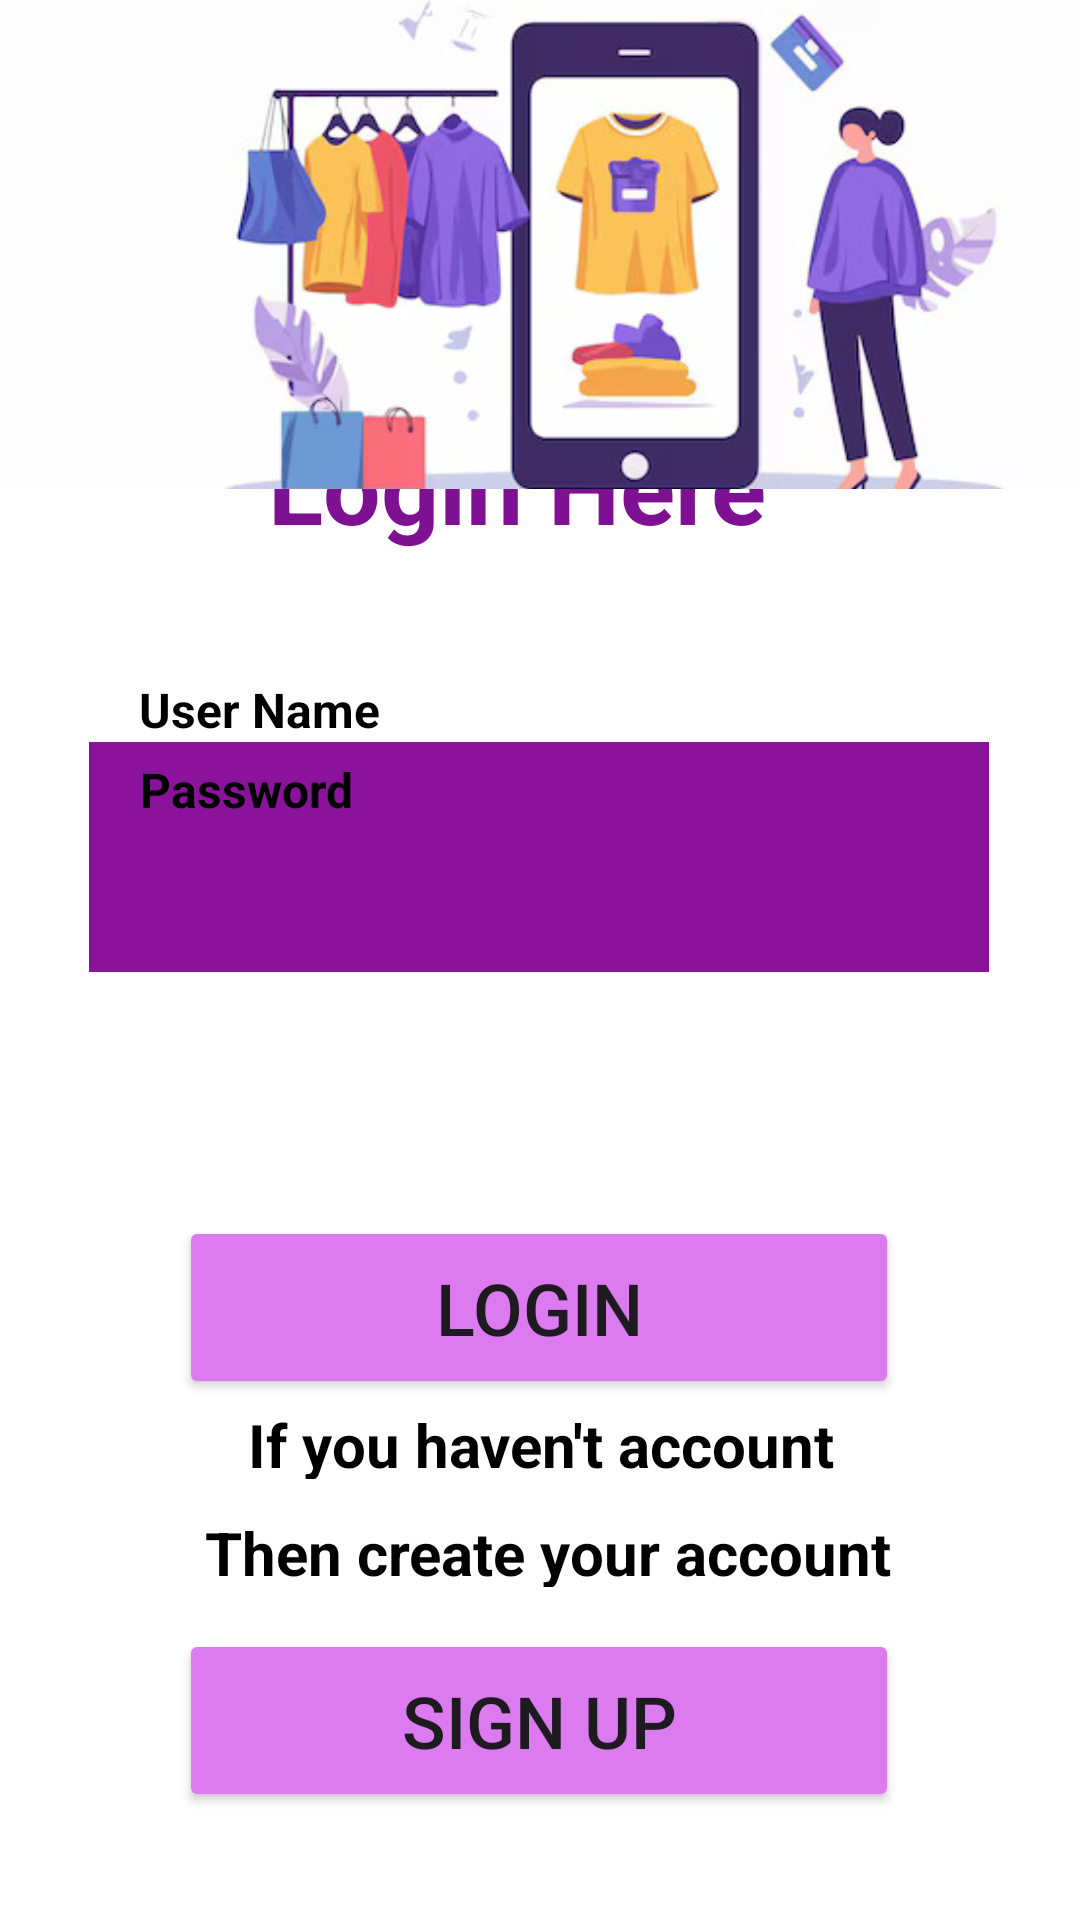

Write the Android layout XML for this screen, with the resource values it uses.
<!-- AndroidManifest.xml: application theme Theme.Try_Me -->
<!-- res/layout/activity_login_page.xml -->
<?xml version="1.0" encoding="utf-8"?>
<androidx.constraintlayout.widget.ConstraintLayout xmlns:android="http://schemas.android.com/apk/res/android"
    xmlns:app="http://schemas.android.com/apk/res-auto"
    xmlns:tools="http://schemas.android.com/tools"
    android:id="@+id/main"
    android:layout_width="match_parent"
    android:layout_height="match_parent"
    android:background="@color/white"
    tools:context=".LoginPage">

    <TextView
        android:id="@+id/textView22"
        android:layout_width="312dp"
        android:layout_height="25dp"
        android:layout_marginTop="180dp"
        android:text="Then create your account"
        android:textAlignment="center"
        android:textColor="@color/black"
        android:textSize="20sp"
        android:textStyle="bold"
        app:layout_constraintEnd_toEndOf="parent"
        app:layout_constraintHorizontal_bias="0.555"
        app:layout_constraintStart_toStartOf="parent"
        app:layout_constraintTop_toBottomOf="@+id/editTextTextPassword" />

    <Button
        android:id="@+id/button13"
        android:layout_width="240dp"
        android:layout_height="61dp"
        android:backgroundTint="#DC7AEF"
        android:text="Sign Up"
        android:textSize="24sp"
        app:layout_constraintBottom_toBottomOf="parent"
        app:layout_constraintEnd_toEndOf="parent"
        app:layout_constraintHorizontal_bias="0.497"
        app:layout_constraintStart_toStartOf="parent"
        app:layout_constraintTop_toTopOf="@+id/imageView5"
        app:layout_constraintVertical_bias="0.938" />

    <TextView
        android:id="@+id/textView20"
        android:layout_width="303dp"
        android:layout_height="25dp"
        android:layout_marginTop="144dp"
        android:text="If you haven't account"
        android:textAlignment="center"
        android:textColor="@color/black"
        android:textSize="20sp"
        android:textStyle="bold"
        app:layout_constraintEnd_toEndOf="parent"
        app:layout_constraintHorizontal_bias="0.509"
        app:layout_constraintStart_toStartOf="parent"
        app:layout_constraintTop_toBottomOf="@+id/editTextTextPassword" />

    <Button
        android:id="@+id/button11"
        android:layout_width="240dp"
        android:layout_height="61dp"
        android:layout_marginTop="108dp"
        android:backgroundTint="#DC7AEF"
        android:text="Login"
        android:textSize="24sp"
        app:layout_constraintEnd_toEndOf="parent"
        app:layout_constraintHorizontal_bias="0.497"
        app:layout_constraintStart_toStartOf="parent"
        app:layout_constraintTop_toBottomOf="@+id/editTextText" />

    <EditText
        android:id="@+id/editTextTextPassword"
        android:layout_width="300dp"
        android:layout_height="50dp"
        android:layout_marginBottom="316dp"
        android:background="#8B139B"
        android:ems="10"
        android:inputType="textPassword"
        app:layout_constraintBottom_toBottomOf="parent"
        app:layout_constraintEnd_toEndOf="parent"
        app:layout_constraintHorizontal_bias="0.497"
        app:layout_constraintStart_toStartOf="parent"
        app:layout_constraintTop_toTopOf="@+id/imageView5"
        app:layout_constraintVertical_bias="1.0" />

    <EditText
        android:id="@+id/editTextText"
        android:layout_width="300dp"
        android:layout_height="50dp"
        android:background="#8B139B"
        android:ems="10"
        android:inputType="text"
        android:textAlignment="center"
        android:textColor="#FFFFFF"
        android:textSize="20sp"
        android:textStyle="bold"
        app:layout_constraintBottom_toBottomOf="parent"
        app:layout_constraintEnd_toEndOf="parent"
        app:layout_constraintHorizontal_bias="0.495"
        app:layout_constraintStart_toStartOf="parent"
        app:layout_constraintTop_toTopOf="parent"
        app:layout_constraintVertical_bias="0.419" />

    <TextView
        android:id="@+id/textView17"
        android:layout_width="174dp"
        android:layout_height="54dp"
        android:text="Login Here"
        android:textAlignment="center"
        android:textColor="#7D1192"
        android:textSize="34sp"
        android:textStyle="bold"
        app:layout_constraintBottom_toBottomOf="parent"
        app:layout_constraintEnd_toEndOf="parent"
        app:layout_constraintHorizontal_bias="0.459"
        app:layout_constraintStart_toStartOf="parent"
        app:layout_constraintTop_toTopOf="parent"
        app:layout_constraintVertical_bias="0.237" />

    <ImageView
        android:id="@+id/imageView5"
        android:layout_width="408dp"
        android:layout_height="163dp"
        android:scaleType="centerCrop"
        app:layout_constraintBottom_toBottomOf="parent"
        app:layout_constraintEnd_toEndOf="parent"
        app:layout_constraintHorizontal_bias="0.0"
        app:layout_constraintStart_toStartOf="parent"
        app:layout_constraintTop_toTopOf="parent"
        app:layout_constraintVertical_bias="0.0"
        app:srcCompat="@drawable/img2" />

    <TextView
        android:id="@+id/textView11"
        android:layout_width="wrap_content"
        android:layout_height="wrap_content"
        android:text="User Name"
        android:textAlignment="center"
        android:textColor="@color/black"
        android:textSize="16sp"
        android:textStyle="bold"
        app:layout_constraintBottom_toTopOf="@+id/editTextText"
        app:layout_constraintEnd_toEndOf="parent"
        app:layout_constraintHorizontal_bias="0.166"
        app:layout_constraintStart_toStartOf="parent"
        app:layout_constraintTop_toTopOf="parent"
        app:layout_constraintVertical_bias="1.0" />

    <TextView
        android:id="@+id/textView24"
        android:layout_width="wrap_content"
        android:layout_height="wrap_content"
        android:text="Password"
        android:textAlignment="center"
        android:textColor="@color/black"
        android:textSize="16sp"
        android:textStyle="bold"
        app:layout_constraintBottom_toTopOf="@+id/editTextTextPassword"
        app:layout_constraintEnd_toEndOf="parent"
        app:layout_constraintHorizontal_bias="0.161"
        app:layout_constraintStart_toStartOf="parent"
        app:layout_constraintTop_toTopOf="parent"
        app:layout_constraintVertical_bias="1.0" />

</androidx.constraintlayout.widget.ConstraintLayout>
<!-- resources referenced by this layout -->
<resources>
  <!-- drawable img2: jpg bitmap (drawable, 35388 bytes) -->
  <style name="Theme.Try_Me" parent="Base.Theme.Try_Me" />
  <style name="Base.Theme.Try_Me" parent="Theme.Material3.DayNight.NoActionBar">
          
          
      </style>
  <!-- not gathered from this repository: default colours our renderer supplied (Android Studio template values) -->
  <color name="black">#FF000000</color>
  <color name="white">#FFFFFFFF</color>
</resources>
